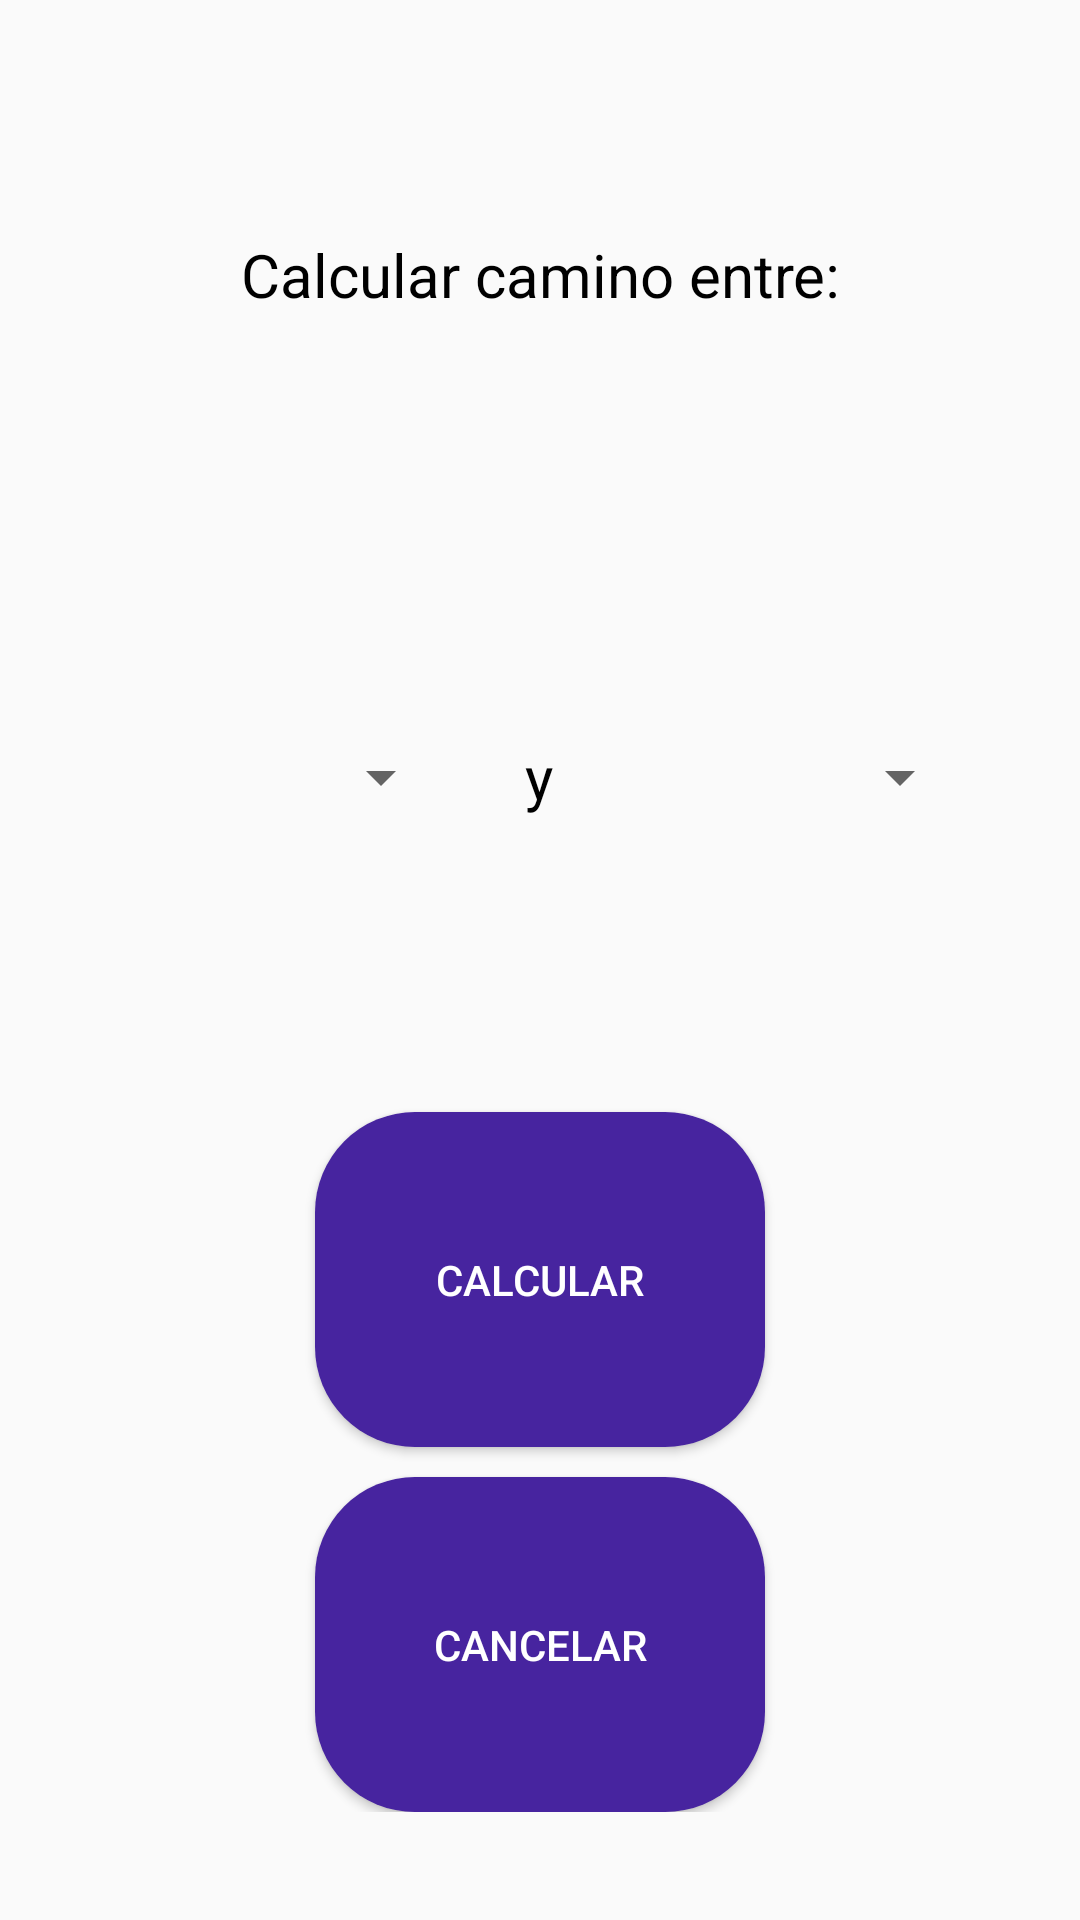

Here is an Android app screen rendered from its layout file. Give the layout XML and the strings, colors and styles it references.
<!-- AndroidManifest.xml: application theme AppTheme -->
<!-- res/layout/alert_dijkstra.xml -->
<?xml version="1.0" encoding="utf-8"?>
<LinearLayout
    xmlns:android="http://schemas.android.com/apk/res/android"
    android:layout_width="match_parent"
    android:layout_height="wrap_content"
    android:orientation="vertical"
    android:gravity="center"
    android:padding="36dp">

    <TextView
        style="@style/mediumText"
        android:layout_width="wrap_content"
        android:layout_height="0dp"
        android:layout_weight="1"
        android:padding="3dp"
        android:text="Calcular camino entre:" />

    <LinearLayout
        android:layout_width="match_parent"
        android:layout_height="0dp"
        android:layout_weight="2"
        android:orientation="horizontal"
        android:gravity="center">

        <Spinner
            android:id="@+id/v1"
            android:layout_width="0dp"
            android:layout_weight="2"
            android:layout_height="wrap_content">
        </Spinner>

        <TextView
            style="@style/mediumText"
            android:layout_width="0dp"
            android:layout_weight="1"
            android:layout_height="wrap_content"
            android:text="y"/>

        <Spinner
            android:id="@+id/v2"
            android:layout_width="0dp"
            android:layout_weight="2"
            android:layout_height="wrap_content">
        </Spinner>

    </LinearLayout>

    <Button
        android:id="@+id/calcularRuta"
        style="@style/buttonStyle"
        android:layout_width="150dp"
        android:layout_height="0dp"
        android:layout_weight="1"
        android:text="calcular"
        android:layout_marginBottom="10dp"/>

    <Button
        android:id="@+id/cancelar"
        style="@style/buttonStyle"
        android:layout_width="150dp"
        android:layout_height="0dp"
        android:layout_weight="1"
        android:text="cancelar" />

</LinearLayout>
<!-- resources referenced by this layout -->
<resources>
  <style name="buttonStyle">
          <item name="android:background">@drawable/redondeado_buttons</item>
          <item name="android:backgroundTint">@color/violetDark</item>
          <item name="android:textColor">#fff</item>
      </style>
  <style name="mediumText">
          <item name="android:textColor">#000</item>
          <item name="android:textSize">20dp</item>
          <item name="android:gravity">center</item>
      </style>
  <style name="AppTheme" parent="Theme.AppCompat.Light.DarkActionBar">
          
          <item name="colorPrimary">@color/colorPrimary</item>
          <item name="colorPrimaryDark">@color/colorPrimaryDark</item>
          <item name="colorAccent">@color/colorAccent</item>
      </style>
  <!-- drawable redondeado_buttons (drawable) -->
  <?xml version="1.0" encoding="utf-8"?>
  <shape xmlns:android="http://schemas.android.com/apk/res/android" android:shape="rectangle">
  
      <solid android:color="#fff" />
      <padding android:left="3dp"
          android:top="3dp" android:right="3dp"  android:bottom="3dp"/>
      <corners android:radius="100px" />
  
  </shape>
  <color name="violetDark">#47249f</color>
  <color name="colorPrimary">#008577</color>
  <color name="colorPrimaryDark">#00574B</color>
  <color name="colorAccent">#D81B60</color>
</resources>
